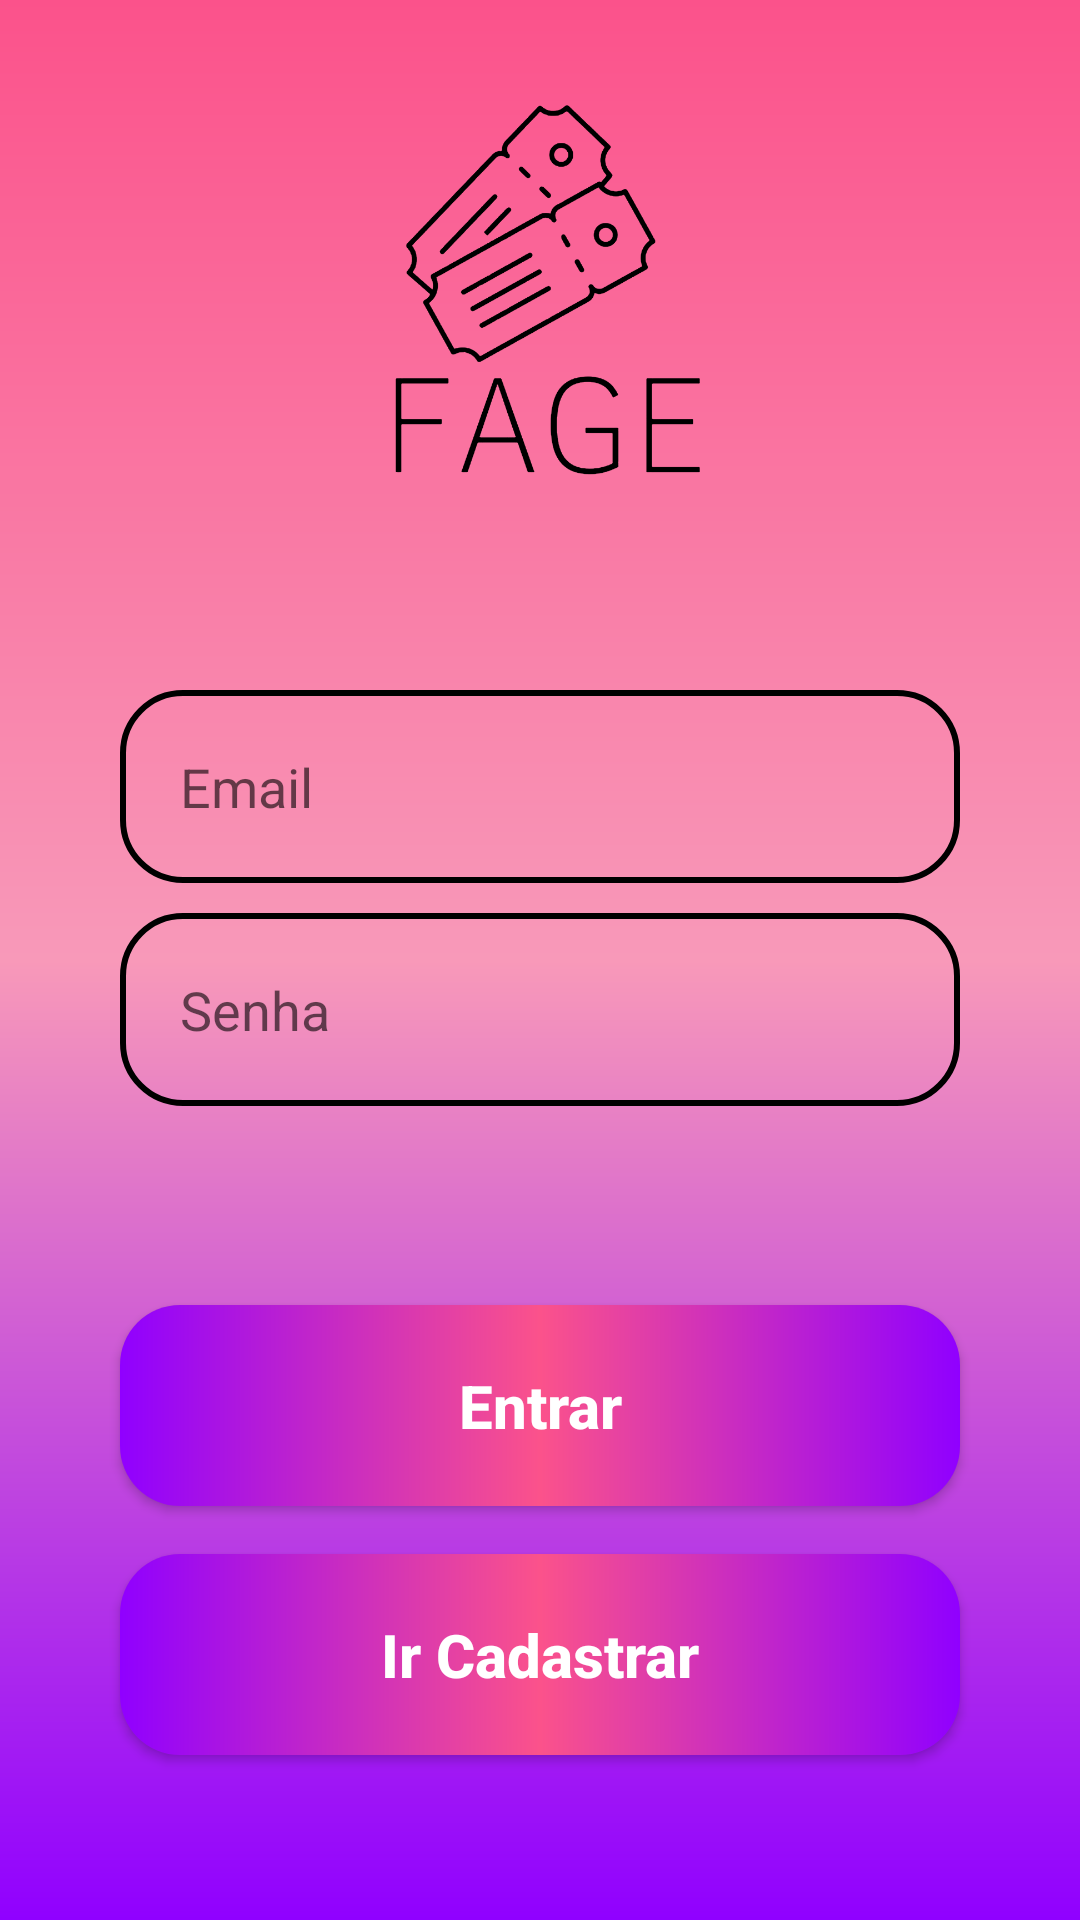

Here is an Android app screen rendered from its layout file. Give the layout XML and the strings, colors and styles it references.
<!-- AndroidManifest.xml: application theme Theme.Test_TCC_1 -->
<!-- res/layout/activity_login_n.xml -->
<?xml version="1.0" encoding="utf-8"?>
<androidx.core.widget.NestedScrollView xmlns:app="http://schemas.android.com/apk/res-auto"
    xmlns:tools="http://schemas.android.com/tools"
    android:layout_width="match_parent"
    android:layout_height="match_parent"
    android:fillViewport="true"
    xmlns:android="http://schemas.android.com/apk/res/android">


<androidx.constraintlayout.widget.ConstraintLayout xmlns:android="http://schemas.android.com/apk/res/android"
    xmlns:app="http://schemas.android.com/apk/res-auto"
    xmlns:tools="http://schemas.android.com/tools"
    android:layout_width="match_parent"
    android:layout_height="match_parent"
    android:background="@drawable/background"
    tools:context=".LoginN">

    <ImageView
        android:id="@+id/logo"
        android:layout_width="200dp"
        android:layout_height="200dp"
        android:src="@drawable/fage_ic"
        app:layout_constraintStart_toStartOf="parent"
        app:layout_constraintEnd_toEndOf="parent"
        app:layout_constraintTop_toTopOf="parent"
        />

    <View
        android:id="@+id/conteinerComponents"
        style="@style/ContainerComponents"
        app:layout_constraintStart_toStartOf="parent"
        app:layout_constraintEnd_toEndOf="parent"
        app:layout_constraintTop_toBottomOf="@id/logo"
        />

    <EditText
        android:id="@+id/edit_email"
        style="@style/Edit_Text"
        android:hint="Email"
        android:drawableRight="@drawable/ic_email"
        android:inputType="textEmailAddress"
        app:layout_constraintStart_toStartOf="@id/conteinerComponents"
        app:layout_constraintEnd_toEndOf="@id/conteinerComponents"
        app:layout_constraintTop_toTopOf="@id/conteinerComponents"
        />

    <EditText
        android:id="@+id/edit_senha"
        style="@style/Edit_Text"
        android:hint="Senha"
        android:drawableRight="@drawable/ic_eye"
        android:inputType="numberPassword"
        app:layout_constraintStart_toStartOf="@id/conteinerComponents"
        app:layout_constraintEnd_toEndOf="@id/conteinerComponents"
        app:layout_constraintTop_toBottomOf="@id/edit_email"
        />

    <androidx.appcompat.widget.AppCompatButton
        android:id="@+id/bt_entrar"
       style="@style/Button"
        android:text="@string/entrar"
        app:layout_constraintStart_toStartOf="parent"
        app:layout_constraintEnd_toEndOf="parent"
        app:layout_constraintTop_toBottomOf="@id/conteinerComponents"
        />

    <androidx.appcompat.widget.AppCompatButton
        android:id="@+id/bt_tela_cadastro"
        style="@style/Button"
        android:layout_marginTop="16dp"
        android:text="@string/title_ir_cadastro"
        app:layout_constraintEnd_toEndOf="parent"
        app:layout_constraintStart_toStartOf="parent"
        app:layout_constraintTop_toBottomOf="@id/bt_entrar" />

    <ProgressBar
        android:id="@+id/progress_bar"
        android:layout_width="wrap_content"
        android:layout_height="wrap_content"
        android:visibility="invisible"
        app:layout_constraintStart_toStartOf="parent"
        app:layout_constraintEnd_toEndOf="parent"
        app:layout_constraintTop_toBottomOf="@id/edit_senha"
        android:layout_marginTop="10dp"
        />
</androidx.constraintlayout.widget.ConstraintLayout>
</androidx.core.widget.NestedScrollView>
<!-- resources referenced by this layout -->
<resources>
  <!-- drawable background (drawable) -->
  <?xml version="1.0" encoding="utf-8"?>
  
  <shape xmlns:android="http://schemas.android.com/apk/res/android">
  
  
      <gradient
          android:startColor="@color/purple"
          android:centerColor="@color/pinK_light"
          android:endColor="@color/pink"
          android:angle="90"
          />
  </shape>
  <!-- drawable fage_ic: png bitmap (drawable, 53473 bytes) -->
  <string name="entrar">Entrar</string>
  <string name="title_ir_cadastro">Ir Cadastrar</string>
  <style name="Button">
          <item name="android:layout_width">match_parent</item>
          <item name="android:layout_height">wrap_content</item>
          <item name="android:layout_marginLeft">40dp</item>
          <item name="android:layout_marginRight">40dp</item>
          <item name="android:layout_marginTop">15dp</item>
          <item name="android:padding">20dp</item>
          <item name="android:textColor">@color/white</item>
          <item name="android:textSize">20sp</item>
          <item name="android:textStyle">bold</item>
          <item name="textAllCaps">false</item>
          <item name="android:background">@drawable/button</item>
      </style>
  <style name="ContainerComponents">
          <item name="android:layout_width"> match_parent</item>
          <item name="android:layout_height">200dp</item>
          <item name="android:background">@drawable/container_components</item>
          <item name="android:layout_margin">20dp</item>
  
      </style>
  <style name="Edit_Text">
          <item name="android:layout_width">match_parent</item>
          <item name="android:layout_height">wrap_content</item>
          <item name="android:background">@drawable/edit_text</item>
          <item name="android:padding">20dp</item>
          <item name="android:maxLength">25</item>
          <item name="android:layout_marginLeft">40dp</item>
          <item name="android:layout_marginRight">40dp</item>
          <item name="android:layout_marginTop">10dp</item>
      </style>
  <style name="Theme.Test_TCC_1" parent="Theme.MaterialComponents.DayNight.DarkActionBar">
          
          <item name="colorPrimary">@color/pink</item>
          <item name="colorPrimaryVariant">@color/pink</item>
          <item name="colorOnPrimary">@color/white</item>
          
          <item name="colorSecondary">@color/teal_200</item>
          <item name="colorSecondaryVariant">@color/teal_700</item>
          <item name="colorOnSecondary">@color/black</item>
          
          <item name="android:statusBarColor" tools:targetApi="l">?attr/colorPrimaryVariant</item>
          
      </style>
  <color name="purple">#9000FF</color>
  <color name="pinK_light">#F899B9</color>
  <color name="pink">#FB528B</color>
  <color name="white">#FFFFFFFF</color>
  <!-- drawable button (drawable) -->
  <?xml version="1.0" encoding="utf-8"?>
  
  <shape xmlns:android="http://schemas.android.com/apk/res/android">
  
      <corners android:radius="20dp"/>
      <gradient
          android:startColor="@color/purple"
          android:centerColor="@color/pink"
          android:endColor="@color/purple"
          android:angle="180"/>
  </shape>
  <!-- drawable container_components (drawable) -->
  <?xml version="1.0" encoding="utf-8"?>
  
  <shape xmlns:android="http://schemas.android.com/apk/res/android">
  
  
      <corners android:radius="20dp"/>
  
  </shape>
  <!-- drawable edit_text (drawable) -->
  <?xml version="1.0" encoding="utf-8"?>
  
  <shape xmlns:android="http://schemas.android.com/apk/res/android">
  
  
  
  
      <corners android:radius="20dp"/>
      <stroke android:color="@color/black" android:width="2dp"/>
  
  </shape>
  <color name="teal_200">#FF03DAC5</color>
  <color name="teal_700">#FF018786</color>
  <color name="black">#FF000000</color>
</resources>
